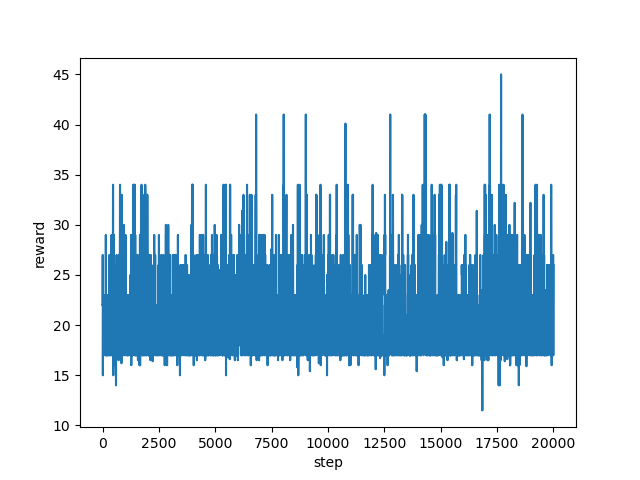

The data file committed next to this chart (first rows):
step, reward
0, 22.0
1, 22.0
2, 22.0
3, 27.0
4, 27.0
5, 27.0
6, 27.0
7, 27.0
8, 27.0
9, 27.0
10, 23.0
11, 19.0
12, 19.0
13, 18.0
14, 15.0
15, 16.5
16, 17.0
17, 19.0
18, 18.0
19, 19.0
20, 19.0
21, 23.0
22, 23.0
23, 23.0
24, 22.0
25, 22.0
26, 22.0
27, 19.0
28, 19.0
29, 19.0
30, 19.0
31, 19.0
32, 17.0
33, 17.0
34, 19.0
35, 19.0
36, 19.0
37, 17.0
38, 19.0
39, 19.0
40, 17.0
41, 17.0
42, 17.0
43, 19.0
44, 19.0
45, 19.0
46, 21.0
47, 23.0
48, 23.0
49, 21.0
50, 21.0
51, 18.0
52, 19.0
53, 17.0
54, 18.0
55, 21.0
56, 21.0
57, 18.0
58, 18.0
59, 18.0
... 19,940 more rows
